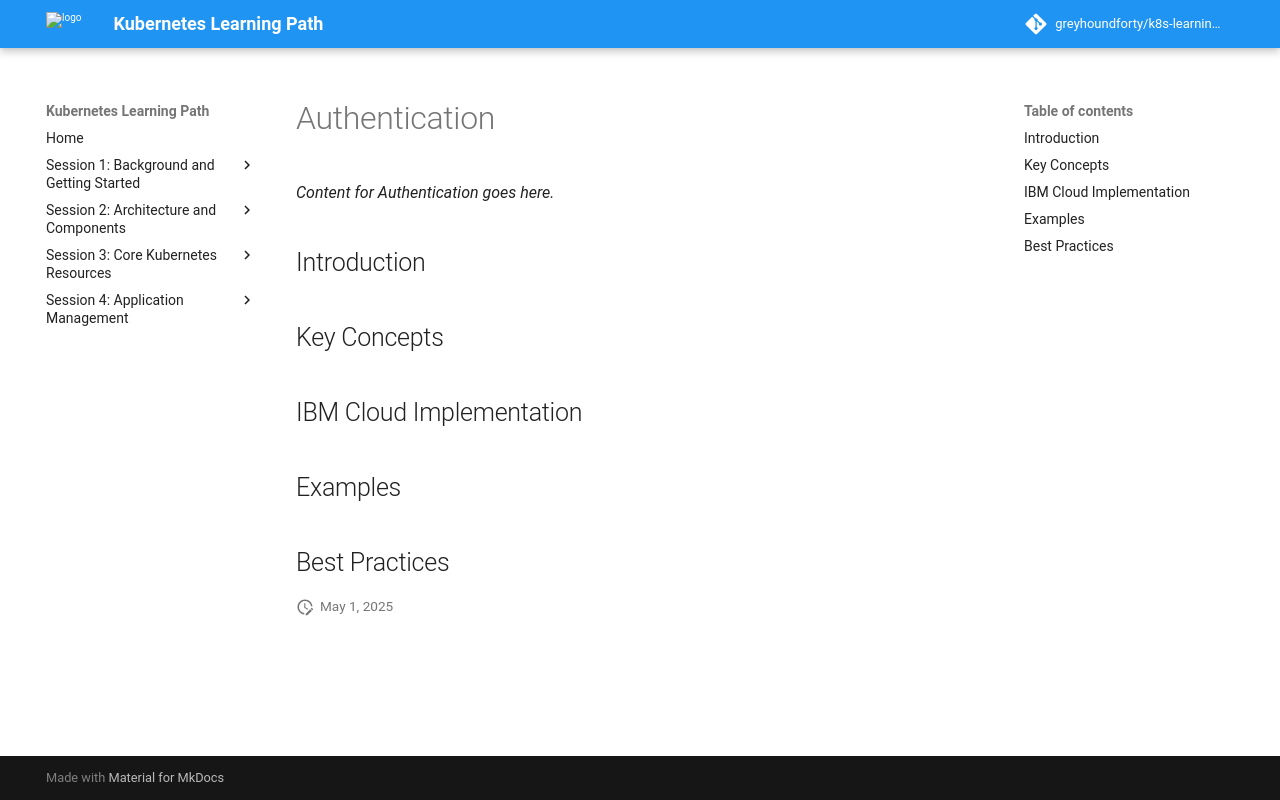

repository: greyhoundforty/k8s-learning-path · page: session8-security/authentication/index.html · generator: mkdocs

# Authentication

*Content for Authentication goes here.*

## Introduction

## Key Concepts

## IBM Cloud Implementation

## Examples

## Best Practices
